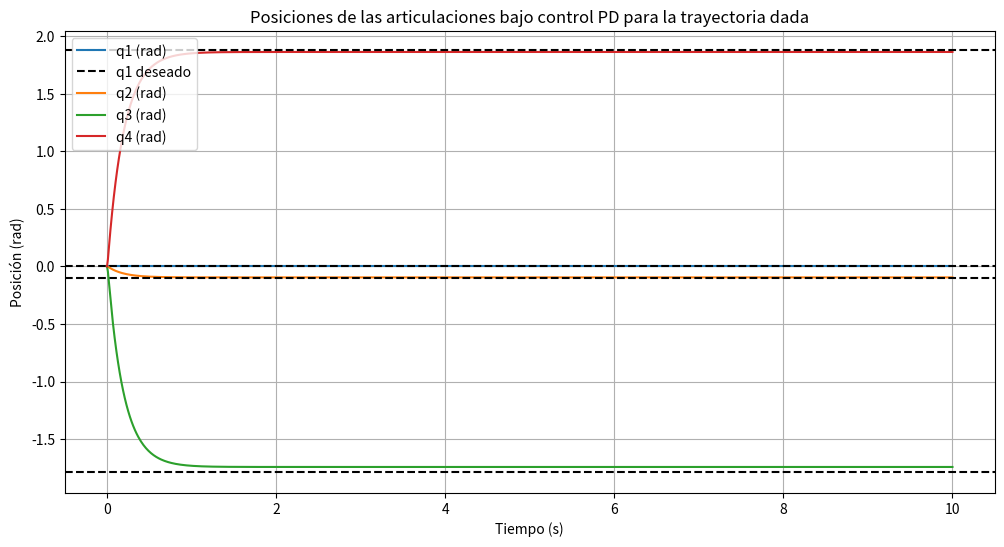

Generate this figure with matplotlib:
import numpy as np
from scipy.integrate import solve_ivp
import matplotlib.pyplot as plt

# Parámetros del sistema
m1, m2, m3, m4 = 6.0, 4.5, 4.5, 4.5  # masas (kg)
L1, L2, L3, L4 = 0.35, 0.30, 0.30, 0.15  # longitudes de los eslabones (m)
lc1, lc2, lc3, lc4 = L1 / 2, L2 / 2, L3 / 2, L4 / 2  # centro de masas
I1, I2, I3, I4 = 0.1, 0.1, 0.1, 0.1  # momentos de inercia
g = 9.81  # gravedad (m/s^2)

# Ganancias del controlador PD
Kp = np.diag([150, 150, 150, 150])  # ganancias proporcionales
Kd = np.diag([30, 30, 30, 30])  # ganancias derivativas

# Trayectoria deseada (convertir grados a radianes)
q_d = np.radians([0, -5.68, -102.33, 108.01])  # posiciones deseadas (rad)
qd_dot = np.zeros(4)  # velocidades deseadas (rad/s)
qd_ddot = np.zeros(4)  # aceleraciones deseadas (rad/s^2)

# Definir el modelo dinámico
def dinamica(t, y):
    q = y[:4]  # posiciones de las articulaciones
    q_dot = y[4:]  # velocidades de las articulaciones

    # Matriz de inercia
    H = np.diag([
        I1 + m1 * lc1**2,
        I2 + m2 * lc2**2,
        I3 + m3 * lc3**2,
        I4 + m4 * lc4**2
    ])

    # Fuerzas de Coriolis y centrífugas (simplificadas)
    C = np.zeros((4, 4))  # reemplazar con expresiones específicas si es necesario

    # Términos gravitacionales
    G = np.array([
        (m1 * lc1 + m2 * L1) * g * np.sin(q[0]),
        m2 * lc2 * g * np.sin(q[1]),
        m3 * lc3 * g * np.sin(q[2]),
        m4 * lc4 * g * np.sin(q[3]),
    ])

    # Control PD
    tau = Kp @ (q_d - q) + Kd @ (qd_dot - q_dot)

    # Calcular aceleraciones
    q_ddot = np.linalg.inv(H) @ (tau - C @ q_dot - G)

    return np.concatenate([q_dot, q_ddot])

# Condiciones iniciales
q0 = np.array([0, 0, 0, 0])  # posiciones iniciales de las articulaciones (rad)
q0_dot = np.zeros(4)  # velocidades iniciales de las articulaciones (rad/s)
y0 = np.concatenate([q0, q0_dot])

# Tiempo de simulación
t_span = (0, 10)  # simular durante 10 segundos
t_eval = np.linspace(t_span[0], t_span[1], 1000)

# Resolver el sistema
solucion = solve_ivp(dinamica, t_span, y0, t_eval=t_eval)

# Extraer resultados
t = solucion.t
q = solucion.y[:4, :]  # posiciones de las articulaciones
q_dot = solucion.y[4:, :]  # velocidades de las articulaciones

# Graficar resultados
plt.figure(figsize=(12, 6))
for i in range(4):
    plt.plot(t, q[i, :], label=f"q{i+1} (rad)")
    plt.axhline(y=q_d[i], color='k', linestyle='--', label=f"q{i+1} deseado" if i == 0 else "")
plt.xlabel("Tiempo (s)")
plt.ylabel("Posición (rad)")
plt.title("Posiciones de las articulaciones bajo control PD para la trayectoria dada")
plt.legend()
plt.grid()
plt.show()